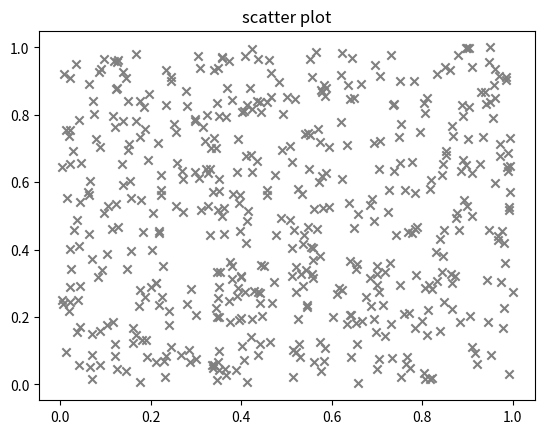

Write the Python code that produced this figure.
import matplotlib.pyplot as plt
import numpy as np
import pandas as pd
x = np.random.rand(500)
y = np.random.rand(500)
plt.scatter(x, y, color='gray', marker= 'x')
plt.title("scatter plot")
plt.show()